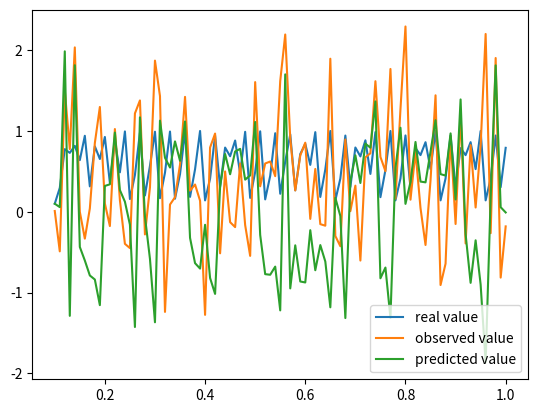

Source code (Python):
import numpy as np
import matplotlib.pyplot as plt

"""
对非线性的状态和观测方程线性化，即使用泰勒公式近似
扩展卡尔曼滤波对非线性问题解决不太好，需要进行很多调试
但是计算速度快，基本和卡尔曼滤波一样快，需要内存也小
非线性比较弱，实时性要求不高的场景可以用

EKF

x(k)=sin(3*x(k-1))
y(k)=x(k)^2

注意似然概率是多峰分布，具有强烈的非线性，
"""
# X(k-1)服从期望为X(k-1)+，方差为P(k-1)+的正态分布

# 时间序列
time = np.arange(0.1, 1, 0.01)
time = np.insert(time, len(time), 1)
length = len(time)
x = np.zeros(shape=(length,))
y = np.zeros(shape=(length,))

# 设定初值
x[0] = 0.1
y[0] = 0.1 ** 2

# 生成真实数据与观测数据
for i in range(1, length):
    x[i] = np.sin(3 * x[i - 1])  # 状态
    y[i] = x[i] ** 2 + np.random.normal(0, 0.7)  # 观测

X_plus = np.zeros(shape=(length,))
# 设置初值，假设X_plus1[0]~N(0.01,0.01^2)，对初值比较自信，方差小一些
X_plus[0] = 0.1
P_plus = 0.1
Q = 0.1
R = 1

for i in range(1, length):
    # 预测步
    A = 3 * np.cos(3 * X_plus[i - 1])
    if type(A) == np.float64:
        A = np.asarray(A).reshape(-1, 1)
    X_minus = np.sin(3 * X_plus[i - 1])
    P_minus = A.dot(P_plus).dot(A.T) + Q

    # 更新步
    C = 2 * X_minus
    if type(C) == np.float64:
        C = np.asarray(C).reshape(-1, 1)
    K = P_minus.dot(C).dot(np.linalg.inv(C.dot(P_minus).dot(C.T) + R))
    X_plus[i] = X_minus + K.dot(y[i] - X_minus ** 2)
    P_plus = (np.eye(1) - K.dot(C)).dot(P_minus)

plt.plot(time, x, label="real value")
plt.plot(time, y, label="observed value")
plt.plot(time, X_plus, label="predicted value")
plt.legend()
plt.show()